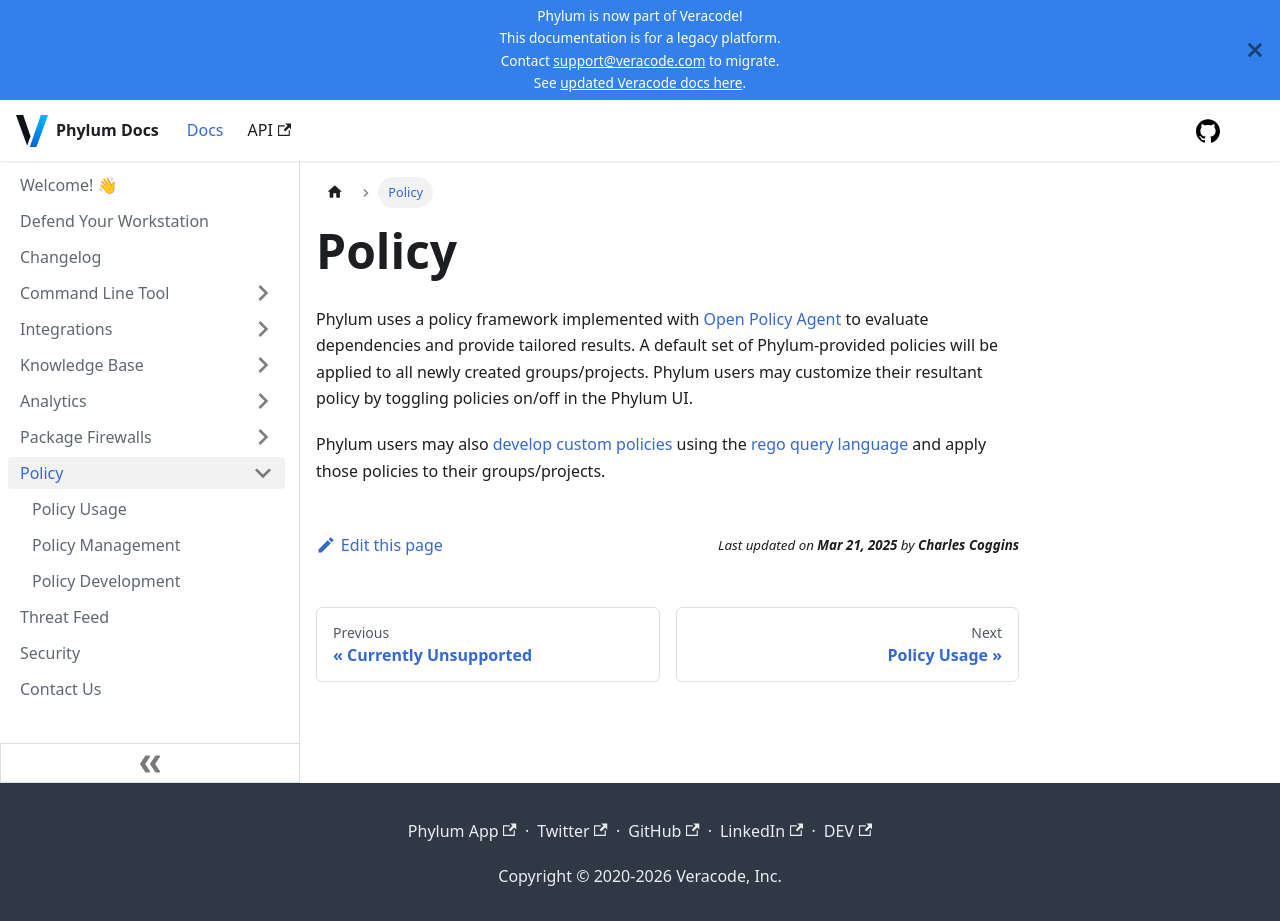

repository: phylum-dev/documentation · page: knowledge_base/policy.html · generator: docusaurus

# Policy

Phylum uses a policy framework implemented with [Open Policy Agent] to evaluate dependencies and provide tailored results. A default set of Phylum-provided policies will be applied to all newly created groups/projects. Phylum users may customize their resultant policy by toggling policies on/off in the Phylum UI.

Phylum users may also [develop custom policies] using the [rego query language] and apply those policies to their groups/projects.

[Open Policy Agent]: https://www.openpolicyagent.org/
[develop custom policies]: ./policy_development.md
[rego query language]: https://www.openpolicyagent.org/docs/latest/policy-language/
